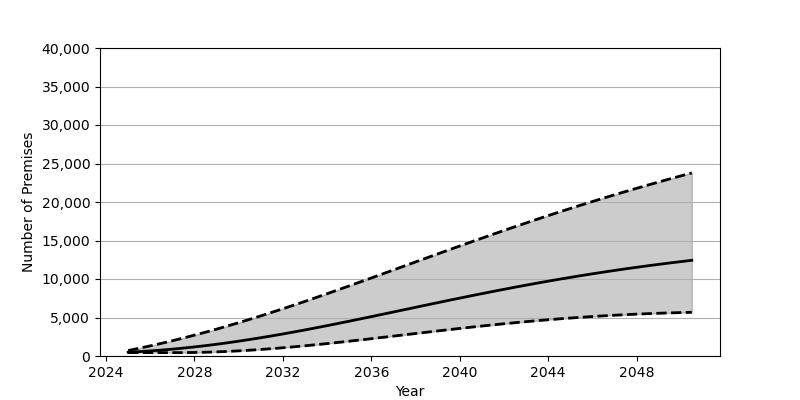

Values plotted in this chart, from the file beside it:
Date, Low, Base, High
2025-01-01, 439.0, 495.0, 714.0
2025-07-01, 439.0, 570.0, 1006
2026-01-01, 439.0, 660.0, 1315
2026-07-01, 439.0, 767.0, 1640
2027-01-01, 439.0, 889.0, 1981
2027-07-01, 442.0, 1026, 2337
2028-01-01, 459.0, 1179, 2707
2028-07-01, 491.0, 1345, 3092
2029-01-01, 537.0, 1525, 3489
2029-07-01, 596.0, 1718, 3901
2030-01-01, 669.0, 1924, 4326
2030-07-01, 753.0, 2142, 4762
2031-01-01, 848.0, 2372, 5210
2031-07-01, 954.0, 2611, 5668
2032-01-01, 1069, 2861, 6136
2032-07-01, 1194, 3120, 6613
2033-01-01, 1327, 3387, 7098
2033-07-01, 1467, 3661, 7591
2034-01-01, 1614, 3942, 8089
2034-07-01, 1766, 4228, 8594
2035-01-01, 1923, 4519, 9104
2035-07-01, 2084, 4814, 9617
2036-01-01, 2248, 5113, 10134
2036-07-01, 2415, 5413, 10652
2037-01-01, 2583, 5716, 11173
2037-07-01, 2752, 6018, 11694
2038-01-01, 2921, 6321, 12215
2038-07-01, 3088, 6623, 12736
2039-01-01, 3255, 6924, 13255
2039-07-01, 3419, 7222, 13771
2040-01-01, 3581, 7517, 14285
2040-07-01, 3738, 7810, 14795
2041-01-01, 3893, 8097, 15302
2041-07-01, 4042, 8381, 15804
2042-01-01, 4187, 8659, 16301
2042-07-01, 4326, 8933, 16792
2043-01-01, 4459, 9201, 17278
2043-07-01, 4587, 9462, 17758
2044-01-01, 4708, 9717, 18232
2044-07-01, 4823, 9967, 18699
2045-01-01, 4931, 10208, 19159
2045-07-01, 5033, 10444, 19613
2046-01-01, 5127, 10672, 20060
2046-07-01, 5215, 10894, 20500
2047-01-01, 5295, 11109, 20933
2047-07-01, 5369, 11317, 21359
2048-01-01, 5437, 11518, 21779
2048-07-01, 5497, 11713, 22192
2049-01-01, 5551, 11901, 22598
2049-07-01, 5599, 12082, 22998
2050-01-01, 5640, 12258, 23392
2050-07-01, 5675, 12427, 23779
